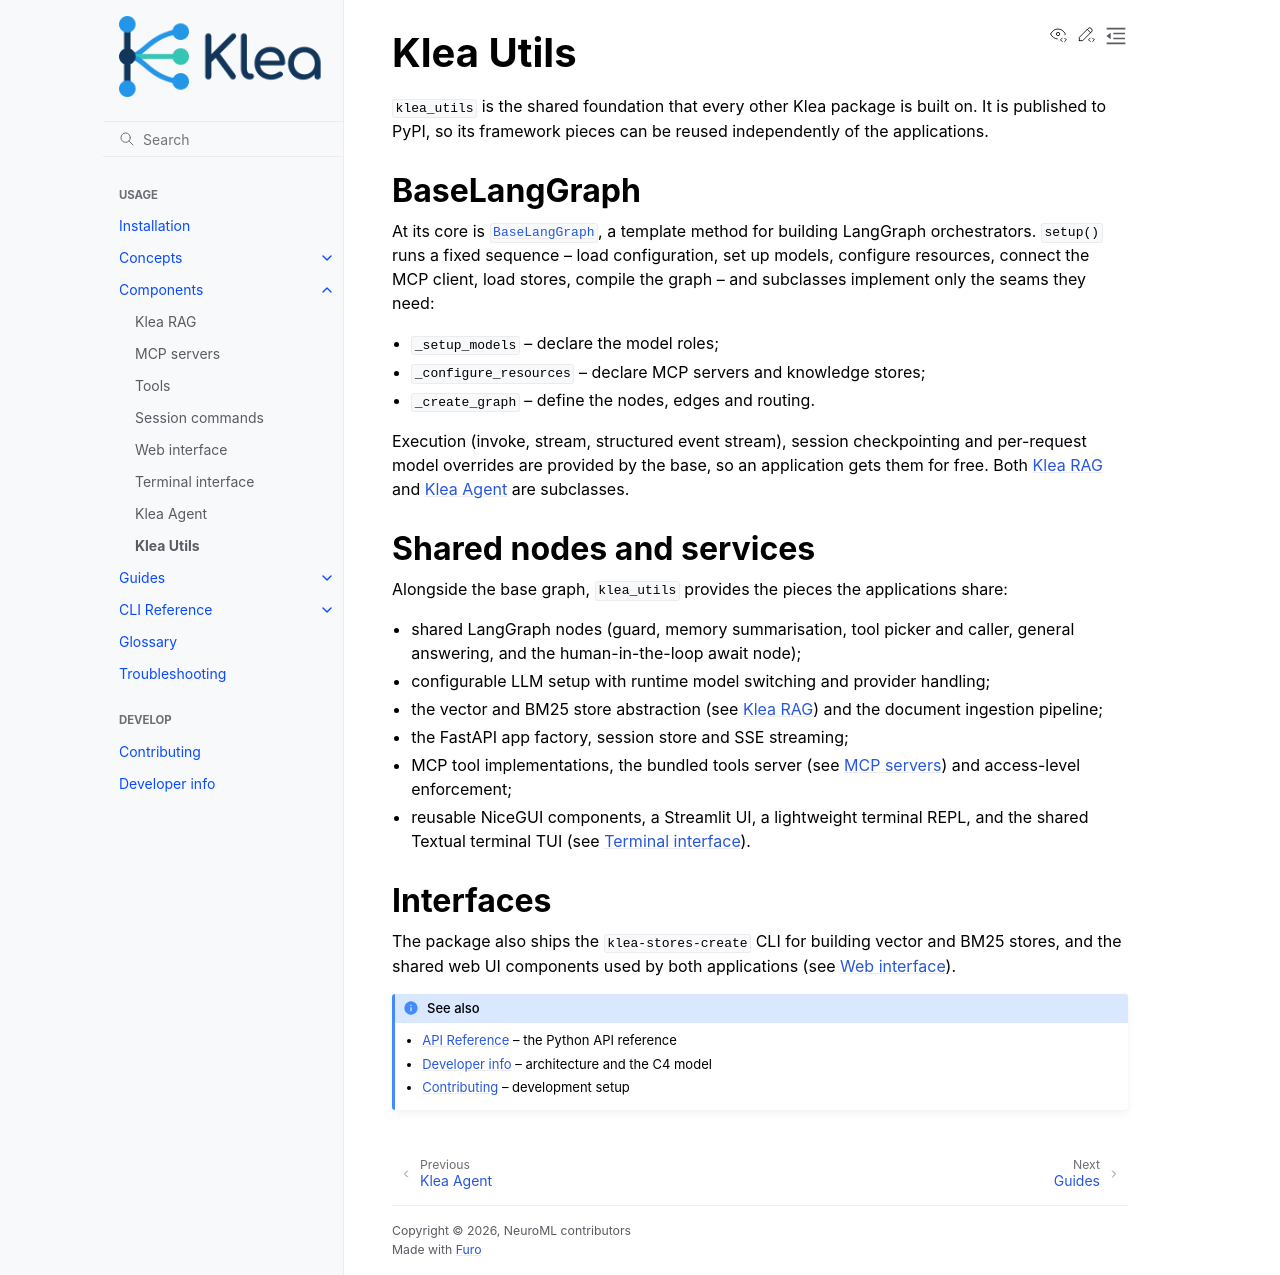

repository: NeuroML/klea · page: components/utils.html · generator: sphinx

Klea Utils
==========

``klea_utils`` is the shared foundation that every other Klea package is
built on.  It is published to PyPI, so its framework pieces can be reused
independently of the applications.

BaseLangGraph
-------------

At its core is :class:`~klea_utils.graph.base.BaseLangGraph`, a template
method for building LangGraph orchestrators.  ``setup()`` runs a fixed
sequence -- load configuration, set up models, configure resources,
connect the MCP client, load stores, compile the graph -- and subclasses
implement only the seams they need:

* ``_setup_models`` -- declare the model roles;
* ``_configure_resources`` -- declare MCP servers and knowledge stores;
* ``_create_graph`` -- define the nodes, edges and routing.

Execution (invoke, stream, structured event stream), session checkpointing
and per-request model overrides are provided by the base, so an
application gets them for free.  Both :doc:`rag` and :doc:`agent` are
subclasses.

Shared nodes and services
-------------------------

Alongside the base graph, ``klea_utils`` provides the pieces the
applications share:

* shared LangGraph nodes (guard, memory summarisation, tool picker and
  caller, general answering);
* configurable LLM setup with runtime model switching and provider
  handling;
* the vector and BM25 store abstraction (see :doc:`rag`) and the document
  ingestion pipeline;
* the FastAPI app factory, session store and SSE streaming;
* MCP tool implementations, the bundled tools server (see
  :doc:`mcp-servers`) and access-level enforcement;
* reusable NiceGUI components, a Streamlit UI and the TUI.

Interfaces
----------

The package also ships the ``klea-stores-create`` CLI for building vector
and BM25 stores, and the shared web UI components used by both
applications (see :doc:`web-ui`).

.. seealso::

   * :doc:`../api/index` -- the Python API reference
   * :doc:`../developer-info` -- architecture and the C4 model
   * :doc:`../contributing` -- development setup
